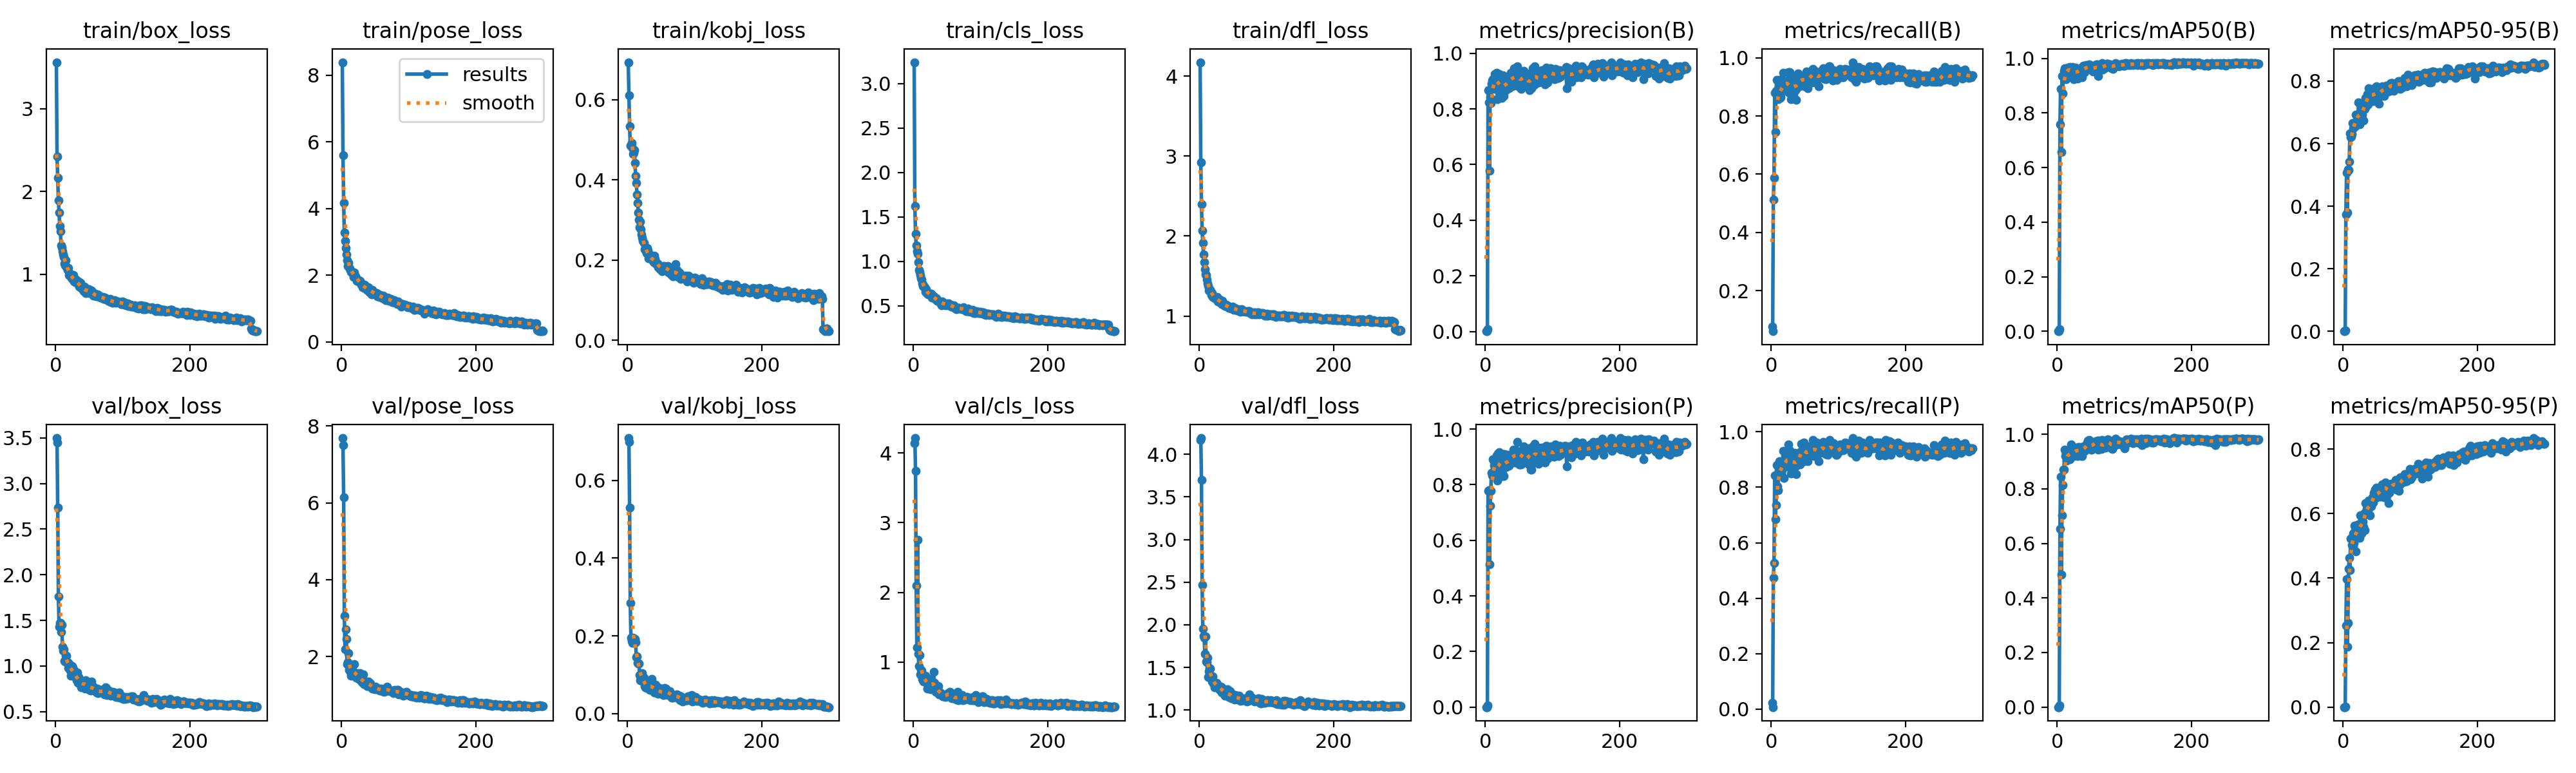

The table this chart was drawn from, first rows:
epoch, time, train/box_loss, train/pose_loss, train/kobj_loss, train/cls_loss, train/dfl_loss, metrics/precision(B), metrics/recall(B), metrics/mAP50(B), metrics/mAP50-95(B), metrics/precision(P), metrics/recall(P), metrics/mAP50(P), metrics/mAP50-95(P), val/box_loss, val/pose_loss, val/kobj_loss, val/cls_loss, val/dfl_loss, lr/pg0, lr/pg1, lr/pg2
1, 11.3, 3.561, 8.389, 0.6931, 3.24, 4.175, 0.00103, 0.07519, 0.00069, 0.00024, 0.00031, 0.02256, 0.00017, 2e-05, 3.498, 7.683, 0.7093, 4.136, 4.17, 0.0005, 0.0005, 0.0005
2, 19.19, 2.422, 5.604, 0.6112, 1.623, 2.918, 0.00085, 0.06015, 0.00061, 0.00022, 0.00011, 0.00752, 5e-05, 1e-05, 3.448, 7.497, 0.6999, 4.213, 4.19, 0.001017, 0.001017, 0.001017
3, 35.32, 2.167, 4.175, 0.533, 1.313, 2.397, 0.00707, 0.5113, 0.00914, 0.00237, 0.00655, 0.4737, 0.00649, 0.00095, 2.738, 6.148, 0.5303, 3.741, 3.698, 0.00153, 0.00153, 0.00153
4, 46.05, 1.889, 3.273, 0.4855, 1.18, 2.069, 0.8669, 0.5875, 0.7575, 0.3733, 0.7781, 0.5273, 0.6537, 0.2526, 1.763, 3.056, 0.2843, 2.095, 2.467, 0.00198, 0.00198, 0.00198
5, 57.29, 1.746, 3.023, 0.4844, 1.114, 1.917, 0.8239, 0.8795, 0.8891, 0.508, 0.7793, 0.8421, 0.8449, 0.3972, 1.43, 2.196, 0.1955, 1.214, 1.957, 0.001974, 0.001974, 0.001974
6, 68.91, 1.583, 2.827, 0.4912, 1.086, 1.77, 0.5781, 0.7444, 0.658, 0.3802, 0.5131, 0.6842, 0.4867, 0.1877, 1.47, 2.71, 0.1872, 2.752, 1.868, 0.001967, 0.001967, 0.001967
7, 78.41, 1.516, 2.631, 0.4789, 0.991, 1.675, 0.8427, 0.8865, 0.9348, 0.5174, 0.7241, 0.7368, 0.7028, 0.2611, 1.474, 2.457, 0.1823, 1.121, 1.849, 0.00196, 0.00196, 0.00196
8, 86.92, 1.344, 2.443, 0.4641, 0.9041, 1.586, 0.8198, 0.9237, 0.8715, 0.5165, 0.7782, 0.8797, 0.8134, 0.4289, 1.371, 1.806, 0.1954, 0.9448, 1.66, 0.001954, 0.001954, 0.001954
9, 96.39, 1.324, 2.282, 0.4677, 0.882, 1.523, 0.8898, 0.8797, 0.9327, 0.5426, 0.8422, 0.8026, 0.8709, 0.4621, 1.447, 1.856, 0.1887, 1.096, 1.86, 0.001947, 0.001947, 0.001947
10, 108.2, 1.275, 2.374, 0.4746, 0.8457, 1.511, 0.9019, 0.8571, 0.9533, 0.6328, 0.833, 0.7895, 0.8716, 0.4245, 1.213, 2.097, 0.1853, 0.8232, 1.57, 0.001941, 0.001941, 0.001941
11, 117.7, 1.241, 2.237, 0.4415, 0.8068, 1.453, 0.9065, 0.8749, 0.965, 0.6203, 0.8911, 0.861, 0.9433, 0.5224, 1.165, 1.662, 0.1924, 0.885, 1.559, 0.001934, 0.001934, 0.001934
12, 127.4, 1.207, 2.194, 0.4098, 0.7967, 1.408, 0.876, 0.9248, 0.9603, 0.6235, 0.8415, 0.8947, 0.9203, 0.5233, 1.183, 1.683, 0.1839, 0.8731, 1.616, 0.001927, 0.001927, 0.001927
13, 136.8, 1.132, 2.163, 0.392, 0.7542, 1.372, 0.8709, 0.8621, 0.9234, 0.6314, 0.8709, 0.8621, 0.9302, 0.5019, 1.052, 1.602, 0.1461, 0.7534, 1.385, 0.001921, 0.001921, 0.001921
14, 148, 1.104, 2.111, 0.364, 0.7229, 1.316, 0.924, 0.8647, 0.9543, 0.6665, 0.8702, 0.8567, 0.9026, 0.5287, 1.052, 1.505, 0.1468, 0.7424, 1.455, 0.001914, 0.001914, 0.001914
15, 157, 1.17, 2.076, 0.3428, 0.7281, 1.336, 0.9182, 0.8797, 0.955, 0.649, 0.8947, 0.8571, 0.9287, 0.5386, 1.115, 1.634, 0.1298, 0.7248, 1.489, 0.001908, 0.001908, 0.001908
16, 165.5, 1.092, 2.1, 0.3177, 0.7047, 1.328, 0.9157, 0.8989, 0.9671, 0.6592, 0.8927, 0.8759, 0.9273, 0.5081, 1.11, 1.672, 0.1281, 0.7614, 1.486, 0.001901, 0.001901, 0.001901
17, 174.8, 1.079, 2.083, 0.301, 0.7066, 1.309, 0.9304, 0.8947, 0.9609, 0.6528, 0.9064, 0.8722, 0.9353, 0.562, 1.034, 1.536, 0.1289, 0.7917, 1.38, 0.001894, 0.001894, 0.001894
18, 187, 1.049, 1.958, 0.2815, 0.6588, 1.266, 0.8345, 0.9478, 0.959, 0.6554, 0.8156, 0.9314, 0.9232, 0.5484, 1.043, 1.555, 0.09819, 0.8043, 1.37, 0.001888, 0.001888, 0.001888
19, 196, 1.074, 2.083, 0.2962, 0.6882, 1.283, 0.916, 0.9098, 0.9687, 0.692, 0.9119, 0.8346, 0.9079, 0.483, 0.9768, 1.815, 0.08574, 0.7185, 1.338, 0.001881, 0.001881, 0.001881
20, 203.7, 0.988, 1.984, 0.2772, 0.6402, 1.239, 0.8841, 0.8947, 0.9476, 0.6729, 0.8628, 0.8722, 0.9201, 0.5422, 1.03, 1.58, 0.08612, 0.7049, 1.395, 0.001875, 0.001875, 0.001875
21, 212.7, 0.9968, 1.972, 0.2643, 0.6434, 1.239, 0.9244, 0.9196, 0.9656, 0.6931, 0.9169, 0.9121, 0.9631, 0.5641, 0.9922, 1.52, 0.09417, 0.6151, 1.31, 0.001868, 0.001868, 0.001868
22, 224.5, 1.008, 1.932, 0.2558, 0.629, 1.242, 0.8523, 0.9173, 0.956, 0.6922, 0.8281, 0.9057, 0.9214, 0.5541, 0.9509, 1.46, 0.1045, 0.6792, 1.32, 0.001861, 0.001861, 0.001861
23, 233.3, 0.9693, 1.834, 0.2479, 0.6348, 1.22, 0.9096, 0.9173, 0.9689, 0.7328, 0.8805, 0.8863, 0.9343, 0.566, 0.8917, 1.486, 0.08988, 0.6289, 1.268, 0.001855, 0.001855, 0.001855
24, 242.2, 0.9439, 1.848, 0.243, 0.6308, 1.222, 0.8396, 0.8872, 0.9236, 0.6608, 0.8311, 0.888, 0.9191, 0.5252, 0.9983, 1.565, 0.09254, 0.7549, 1.31, 0.001848, 0.001848, 0.001848
25, 250.2, 0.9663, 1.854, 0.2265, 0.6323, 1.222, 0.8518, 0.9505, 0.9518, 0.6783, 0.8406, 0.9549, 0.9315, 0.5935, 0.9784, 1.425, 0.07145, 0.6087, 1.32, 0.001842, 0.001842, 0.001842
26, 262.2, 0.9902, 1.799, 0.2248, 0.635, 1.236, 0.9205, 0.8797, 0.9469, 0.6897, 0.9102, 0.8722, 0.9358, 0.5536, 0.962, 1.491, 0.06665, 0.6913, 1.305, 0.001835, 0.001835, 0.001835
27, 270.7, 0.9089, 1.839, 0.2281, 0.5949, 1.185, 0.8461, 0.9511, 0.9666, 0.7099, 0.8313, 0.9323, 0.9511, 0.5376, 0.9468, 1.574, 0.07115, 0.6394, 1.261, 0.001828, 0.001828, 0.001828
28, 279.7, 0.9342, 1.792, 0.2179, 0.6177, 1.194, 0.9096, 0.8797, 0.9502, 0.6926, 0.9096, 0.8797, 0.9461, 0.5871, 0.8841, 1.395, 0.06495, 0.725, 1.261, 0.001822, 0.001822, 0.001822
29, 289.1, 0.9021, 1.71, 0.2304, 0.607, 1.189, 0.9096, 0.8571, 0.9492, 0.7054, 0.8998, 0.8496, 0.9425, 0.574, 0.8882, 1.374, 0.07953, 0.6555, 1.257, 0.001815, 0.001815, 0.001815
30, 301, 0.9387, 1.718, 0.2241, 0.6035, 1.209, 0.867, 0.9098, 0.9259, 0.675, 0.8727, 0.9098, 0.9207, 0.5584, 0.8735, 1.339, 0.06878, 0.8605, 1.238, 0.001809, 0.001809, 0.001809
31, 309.5, 0.9117, 1.645, 0.204, 0.5935, 1.162, 0.8698, 0.9037, 0.961, 0.7345, 0.8626, 0.8966, 0.9531, 0.6, 0.846, 1.339, 0.06591, 0.6992, 1.272, 0.001802, 0.001802, 0.001802
32, 318.8, 0.9122, 1.677, 0.2054, 0.5823, 1.185, 0.8857, 0.8797, 0.9567, 0.7114, 0.8703, 0.8647, 0.9384, 0.548, 0.9263, 1.541, 0.06771, 0.6148, 1.272, 0.001795, 0.001795, 0.001795
33, 329.2, 0.8799, 1.675, 0.2136, 0.5739, 1.15, 0.914, 0.9173, 0.9601, 0.7454, 0.9065, 0.9098, 0.953, 0.6329, 0.8155, 1.295, 0.06083, 0.5716, 1.207, 0.001789, 0.001789, 0.001789
34, 340.5, 0.9137, 1.726, 0.2051, 0.5846, 1.188, 0.9012, 0.9173, 0.9563, 0.7191, 0.8789, 0.8947, 0.9235, 0.6067, 0.8771, 1.333, 0.06884, 0.611, 1.261, 0.001782, 0.001782, 0.001782
35, 349.4, 0.8472, 1.6, 0.2026, 0.5541, 1.143, 0.8744, 0.9323, 0.9591, 0.7441, 0.8674, 0.9248, 0.9489, 0.6144, 0.858, 1.331, 0.07633, 0.5714, 1.237, 0.001776, 0.001776, 0.001776
36, 358.1, 0.8633, 1.621, 0.2024, 0.563, 1.147, 0.9149, 0.8895, 0.9585, 0.7587, 0.8995, 0.8745, 0.9397, 0.6176, 0.845, 1.362, 0.08935, 0.6189, 1.247, 0.001769, 0.001769, 0.001769
37, 366.8, 0.8937, 1.611, 0.1993, 0.5578, 1.144, 0.8835, 0.8555, 0.9303, 0.7247, 0.8758, 0.848, 0.9204, 0.6076, 0.8111, 1.311, 0.06206, 0.6593, 1.181, 0.001762, 0.001762, 0.001762
38, 378.9, 0.8313, 1.561, 0.2032, 0.5512, 1.122, 0.9302, 0.8947, 0.9715, 0.778, 0.9066, 0.8797, 0.9486, 0.6398, 0.7633, 1.241, 0.06358, 0.5372, 1.165, 0.001756, 0.001756, 0.001756
39, 387.8, 0.8461, 1.546, 0.1947, 0.5456, 1.133, 0.9235, 0.9098, 0.9728, 0.7483, 0.9049, 0.8947, 0.9557, 0.6376, 0.8071, 1.245, 0.06133, 0.5618, 1.212, 0.001749, 0.001749, 0.001749
40, 397.2, 0.8218, 1.636, 0.2106, 0.5406, 1.139, 0.8811, 0.9469, 0.9682, 0.763, 0.8901, 0.9134, 0.9551, 0.5953, 0.8074, 1.355, 0.05475, 0.5673, 1.183, 0.001743, 0.001743, 0.001743
41, 406.4, 0.8163, 1.567, 0.203, 0.5212, 1.133, 0.9017, 0.9248, 0.95, 0.7617, 0.8868, 0.9098, 0.9389, 0.6401, 0.7815, 1.266, 0.06588, 0.5447, 1.182, 0.001736, 0.001736, 0.001736
42, 417.5, 0.7967, 1.489, 0.1946, 0.507, 1.114, 0.9345, 0.9023, 0.9608, 0.753, 0.9256, 0.8947, 0.9525, 0.6231, 0.8264, 1.326, 0.07384, 0.5473, 1.244, 0.001729, 0.001729, 0.001729
43, 427.1, 0.8464, 1.566, 0.1902, 0.5506, 1.125, 0.9451, 0.9053, 0.9752, 0.7534, 0.9215, 0.8828, 0.9482, 0.6316, 0.8184, 1.305, 0.05832, 0.5255, 1.177, 0.001723, 0.001723, 0.001723
44, 436.7, 0.7932, 1.554, 0.1906, 0.5372, 1.099, 0.8861, 0.9355, 0.9601, 0.7744, 0.879, 0.9283, 0.9543, 0.6506, 0.7525, 1.222, 0.05191, 0.5065, 1.15, 0.001716, 0.001716, 0.001716
45, 444.3, 0.7752, 1.433, 0.1921, 0.5153, 1.105, 0.8866, 0.9248, 0.9666, 0.7353, 0.8945, 0.9564, 0.9701, 0.6343, 0.8415, 1.244, 0.05965, 0.5102, 1.2, 0.00171, 0.00171, 0.00171
46, 456.2, 0.8191, 1.557, 0.1827, 0.5296, 1.099, 0.9197, 0.9323, 0.9715, 0.7399, 0.9138, 0.957, 0.9767, 0.6642, 0.83, 1.164, 0.05025, 0.5236, 1.222, 0.001703, 0.001703, 0.001703
47, 465.9, 0.8067, 1.454, 0.1844, 0.5026, 1.095, 0.9534, 0.9323, 0.9789, 0.7774, 0.9534, 0.9323, 0.9789, 0.674, 0.7535, 1.182, 0.06546, 0.4959, 1.141, 0.001696, 0.001696, 0.001696
48, 474.1, 0.8196, 1.474, 0.1771, 0.5213, 1.094, 0.9182, 0.9283, 0.9717, 0.7393, 0.8776, 0.9624, 0.9642, 0.651, 0.8133, 1.196, 0.06076, 0.508, 1.192, 0.00169, 0.00169, 0.00169
49, 483.9, 0.8165, 1.492, 0.1857, 0.5303, 1.116, 0.927, 0.9023, 0.9633, 0.7843, 0.9192, 0.8947, 0.9632, 0.6806, 0.7416, 1.147, 0.05413, 0.5205, 1.154, 0.001683, 0.001683, 0.001683
50, 494.9, 0.7695, 1.435, 0.1826, 0.5134, 1.087, 0.8786, 0.925, 0.9602, 0.7785, 0.8726, 0.927, 0.9443, 0.6497, 0.7385, 1.216, 0.05633, 0.5087, 1.146, 0.001677, 0.001677, 0.001677
51, 504.3, 0.7772, 1.436, 0.1721, 0.5039, 1.081, 0.9109, 0.9225, 0.9614, 0.751, 0.8726, 0.9267, 0.9435, 0.6524, 0.7694, 1.185, 0.05426, 0.5585, 1.139, 0.00167, 0.00167, 0.00167
52, 513.5, 0.7985, 1.469, 0.1835, 0.526, 1.102, 0.9006, 0.9534, 0.9723, 0.7654, 0.8935, 0.9459, 0.9655, 0.6623, 0.7326, 1.188, 0.05096, 0.5517, 1.122, 0.001663, 0.001663, 0.001663
53, 523.7, 0.8021, 1.362, 0.1852, 0.5145, 1.094, 0.8727, 0.9248, 0.9512, 0.7269, 0.8734, 0.9173, 0.9486, 0.6626, 0.8276, 1.148, 0.0476, 0.5681, 1.175, 0.001657, 0.001657, 0.001657
54, 534.1, 0.7746, 1.415, 0.1779, 0.5031, 1.09, 0.9217, 0.8947, 0.9662, 0.7721, 0.9217, 0.8947, 0.9662, 0.6644, 0.7526, 1.175, 0.05791, 0.5688, 1.133, 0.00165, 0.00165, 0.00165
55, 542.5, 0.7721, 1.43, 0.1853, 0.5136, 1.082, 0.9233, 0.9323, 0.9695, 0.769, 0.9233, 0.9323, 0.9708, 0.6734, 0.7438, 1.138, 0.0656, 0.52, 1.136, 0.001644, 0.001644, 0.001644
56, 550.7, 0.7414, 1.358, 0.1798, 0.492, 1.072, 0.8941, 0.9323, 0.9553, 0.7517, 0.9095, 0.9474, 0.9728, 0.6523, 0.7733, 1.163, 0.04914, 0.5559, 1.171, 0.001637, 0.001637, 0.001637
57, 560.2, 0.7755, 1.403, 0.1792, 0.5041, 1.078, 0.9371, 0.9173, 0.9735, 0.7767, 0.9371, 0.9173, 0.9746, 0.685, 0.7458, 1.119, 0.06443, 0.482, 1.14, 0.00163, 0.00163, 0.00163
58, 572.1, 0.7373, 1.375, 0.1821, 0.4884, 1.075, 0.9324, 0.9338, 0.9772, 0.783, 0.9249, 0.9263, 0.9671, 0.6901, 0.7272, 1.122, 0.04846, 0.4864, 1.122, 0.001624, 0.001624, 0.001624
59, 580.8, 0.7429, 1.352, 0.1733, 0.4898, 1.073, 0.9062, 0.9444, 0.9682, 0.7705, 0.9062, 0.9444, 0.9682, 0.6802, 0.755, 1.177, 0.05862, 0.5118, 1.169, 0.001617, 0.001617, 0.001617
60, 588.6, 0.7536, 1.388, 0.1846, 0.5042, 1.077, 0.9089, 0.9549, 0.978, 0.7797, 0.9129, 0.9323, 0.9758, 0.6911, 0.734, 1.133, 0.05419, 0.4779, 1.139, 0.001611, 0.001611, 0.001611
... 240 more rows
